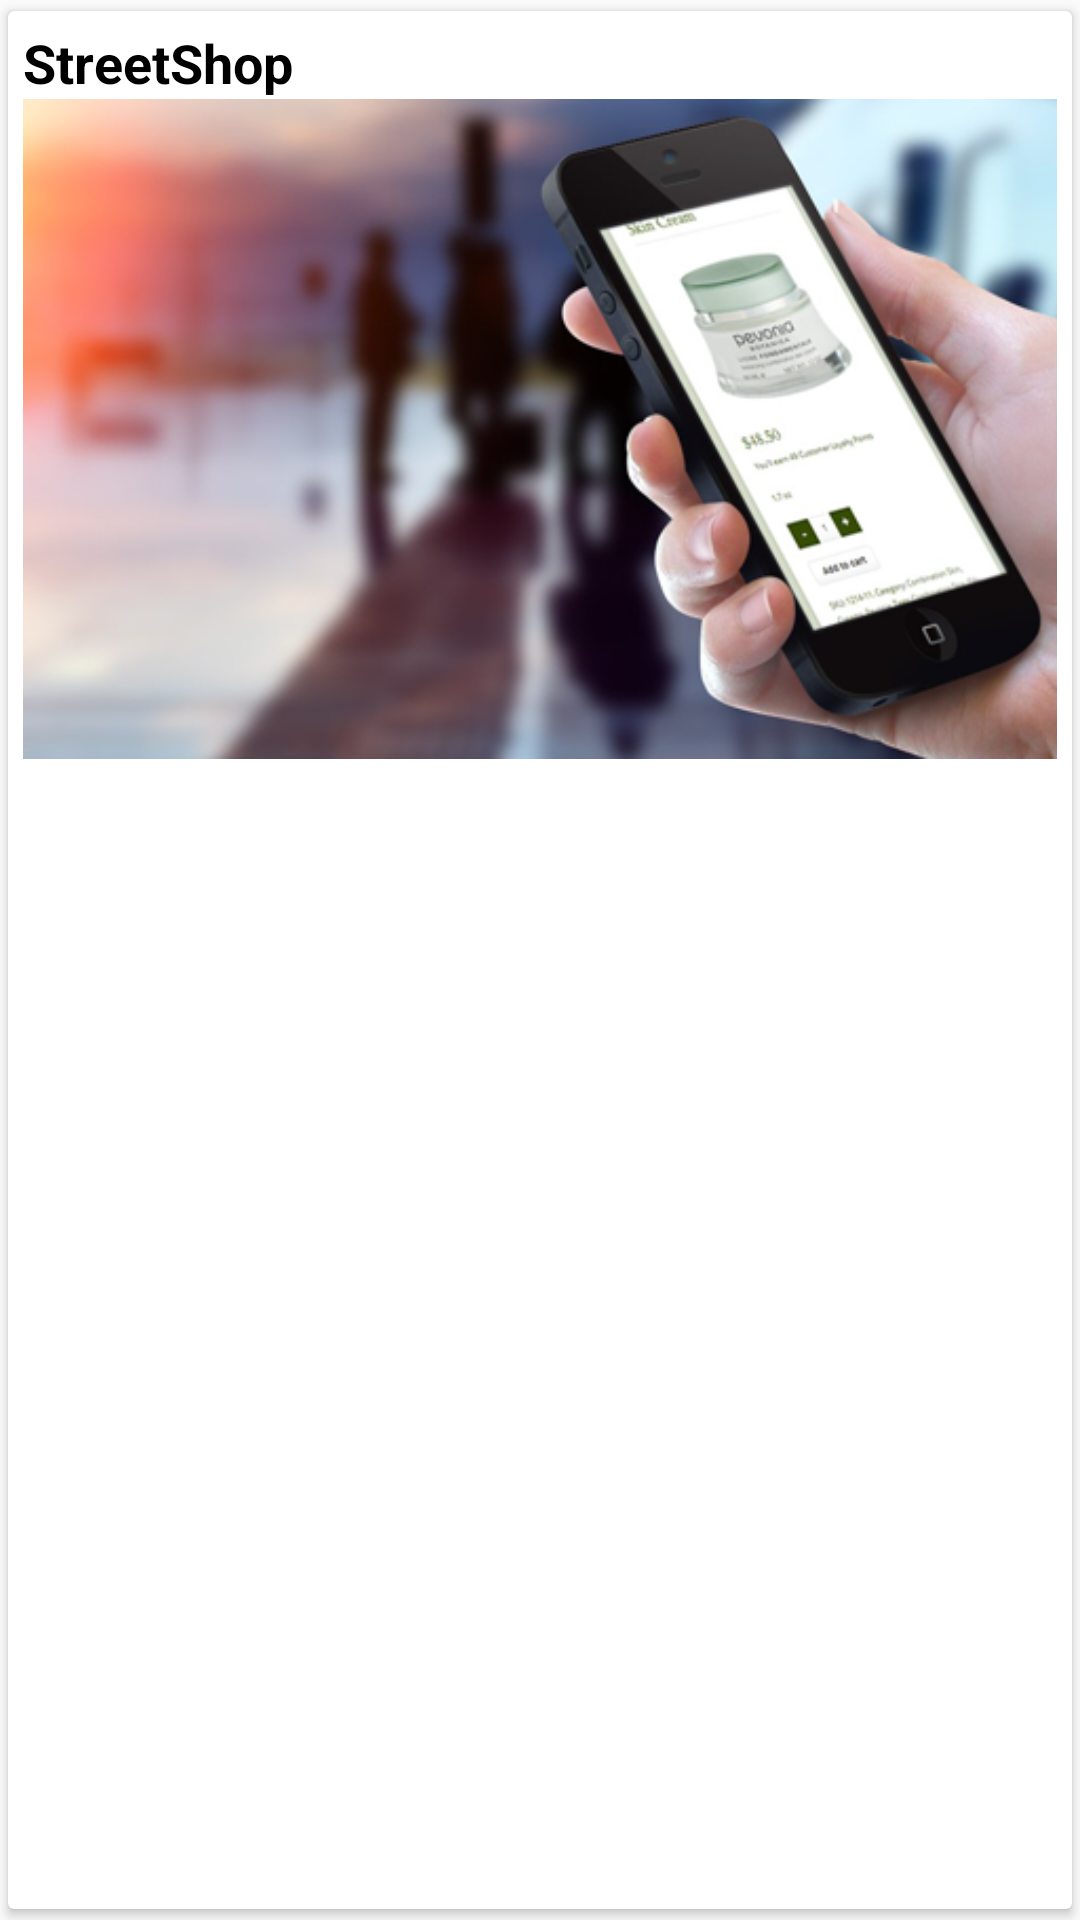

This screen was rendered from an Android layout file. Write that file and the resources it references.
<!-- AndroidManifest.xml: application theme AppTheme -->
<!-- res/layout/store_card_design.xml -->
<android.support.v7.widget.CardView
    xmlns:android="http://schemas.android.com/apk/res/android"
    xmlns:card_view="http://schemas.android.com/apk/res-auto"
    android:layout_width="match_parent"
    android:layout_height="wrap_content"
    card_view:cardUseCompatPadding="true" >

<RelativeLayout
    android:layout_width="match_parent"
    android:layout_height="wrap_content"
     >

        <LinearLayout
            android:padding="5dp"
            android:orientation="vertical"
            android:layout_width="fill_parent"
            android:layout_height="wrap_content">
            <TextView
                android:textStyle="bold"
                android:textColor="#000"
                android:textSize="18dp"
                android:text="@string/app_name"
                android:id="@+id/store_name"
                android:layout_width="wrap_content"
                android:layout_height="wrap_content"
                android:layout_alignParentTop="true"/>
            <ImageView
                android:src="@drawable/slider2"
                android:id="@+id/store_image"
                android:layout_width="match_parent"
                android:layout_height="220dp"
                android:scaleType="centerCrop"
                />

        </LinearLayout>
    </RelativeLayout>
    </android.support.v7.widget.CardView>
<!-- resources referenced by this layout -->
<resources>
  <!-- drawable slider2: png bitmap (drawable, 321979 bytes) -->
  <string name="app_name">StreetShop</string>
  <style name="AppTheme" parent="Theme.AppCompat.Light.DarkActionBar">
          
          <item name="colorPrimary">@color/colorPrimary</item>
          <item name="colorPrimaryDark">@color/colorPrimaryDark</item>
          <item name="colorAccent">@color/colorAccent</item>
          <item name="windowActionBar">false</item>
          <item name="windowNoTitle">true</item>
      </style>
  <color name="colorPrimary">#00b400</color>
  <color name="colorPrimaryDark">#098700</color>
  <color name="colorAccent">#FF4081</color>
</resources>
